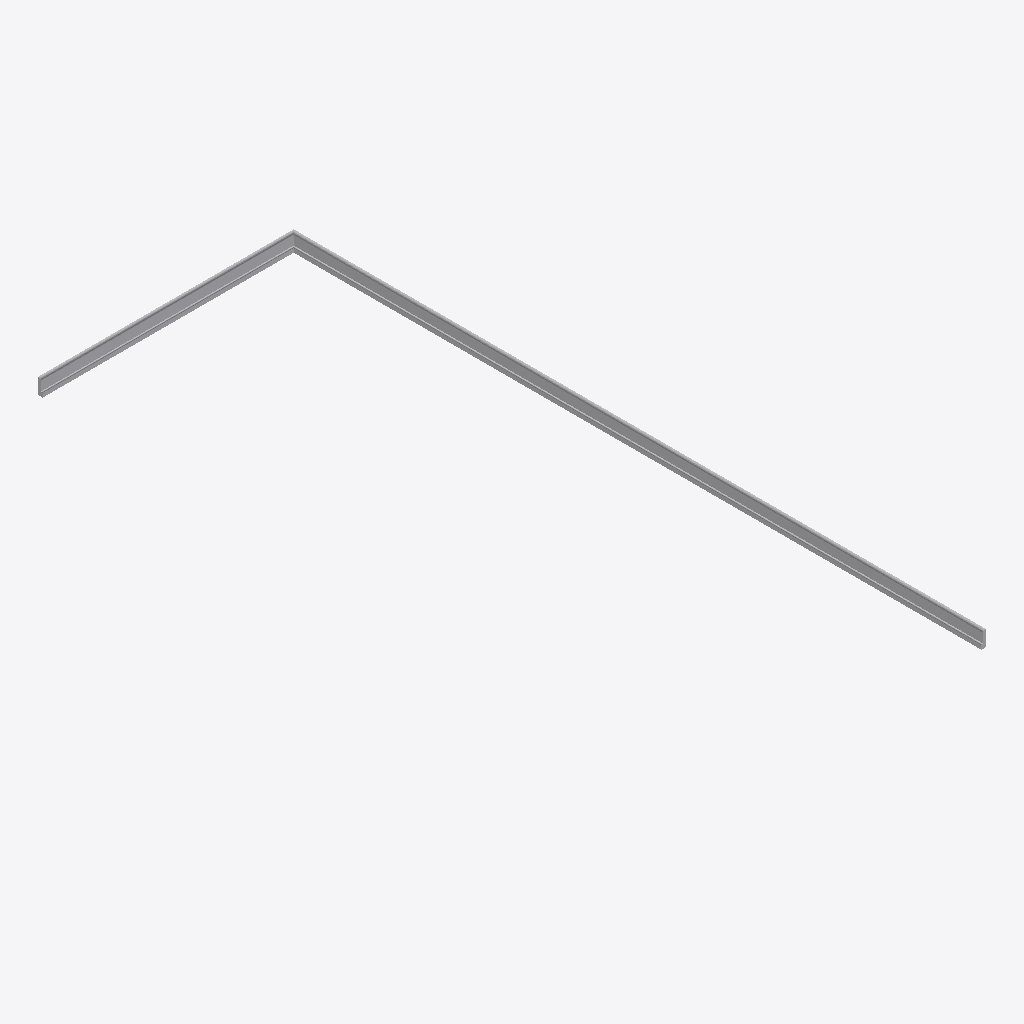
Isometric view of an IFC building model (IFC-SPF (STEP), schema IFC4, length unit millimetre), seen from the south-west, elements coloured by IFC class: 1 other element (light grey).
Extent 1.6 m × 4.4 m × 0.1 m (x, y, z). Elements (1): 1 IfcBuildingElementProxy.

HEADER;
FILE_DESCRIPTION(('ViewDefinition [CoordinationView]'),'2;1');
FILE_NAME('','2025-04-16T18:47:07',(),(),'IfcOpenShell 0.7.0','IfcOpenShell 0.7.0','');
FILE_SCHEMA(('IFC4'));
ENDSEC;
DATA;
#1=IFCPROJECT('2wcdOM1Uz82hTMfGPwEoYw',$,'My Project',$,$,$,$,(#64),#45);
#530=IFCSITE('1ruYnEpB5BWhT8pQoCSDH4',#529,'My Site',$,$,$,$,$,$,$,$,$,$,$);
#528=IFCBUILDINGELEMENTPROXY('0Jqv50rnT2VuzLU$84BdTB',#51,$,$,$,#539,#527,$,$);
ENDSEC;
